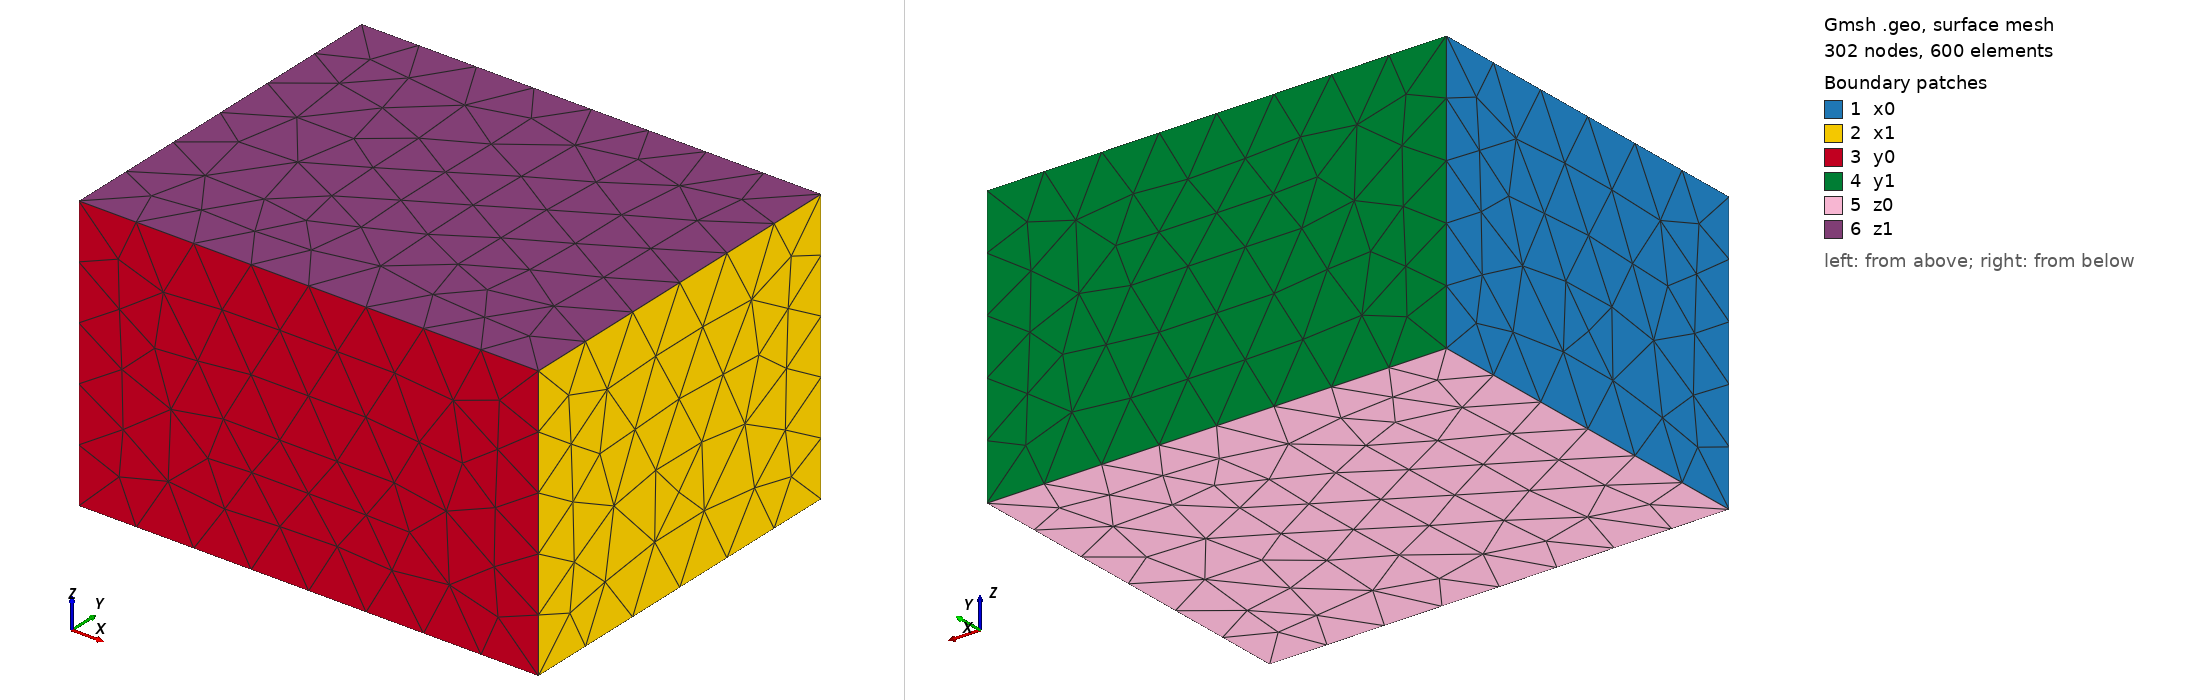

Gmsh geometry script, surface-meshed: 302 nodes, 600 surface elements. Boundary patches (legend numbers): 1 x0, 2 x1, 3 y0, 4 y1, 5 z0, 6 z1. Left view from above one corner, right view from below the opposite corner. Legend entries are the model's physical surfaces. The drawing asked Gmsh for element sizes between 1% and 20% of the model's largest extent; the script's own settings can give other sizes.

=== pec_box.geo (drawn) ===
// Rectangular PEC cavity box a × b × d for the p=2 tagged-mesh eigen
// goldens (issue #871, Epic #836 Phase 2). Unstructured tets, flat walls.
//
// Physical groups:
//   3-D "domain"            the box interior
//   2-D "x0" "x1" "y0" "y1" "z0" "z1"   the six walls, one group each
//
// gmsh reference/gmsh/pec_box.geo -3 -format msh41 -setnumber lc 0.2 -o out.msh
SetFactory("OpenCASCADE");
If (!Exists(lc))
  lc = 0.2;
EndIf
a = 1.0;
b = 0.8;
d = 0.6;
Box(1) = {0, 0, 0, a, b, d};
Mesh.CharacteristicLengthMin = lc;
Mesh.CharacteristicLengthMax = lc;
Mesh.ElementOrder = 1;
Mesh.Algorithm3D = 1;
Physical Volume("domain") = {1};
eps = 1e-6;
Physical Surface("x0") = Surface In BoundingBox{-eps, -eps, -eps, eps, b + eps, d + eps};
Physical Surface("x1") = Surface In BoundingBox{a - eps, -eps, -eps, a + eps, b + eps, d + eps};
Physical Surface("y0") = Surface In BoundingBox{-eps, -eps, -eps, a + eps, eps, d + eps};
Physical Surface("y1") = Surface In BoundingBox{-eps, b - eps, -eps, a + eps, b + eps, d + eps};
Physical Surface("z0") = Surface In BoundingBox{-eps, -eps, -eps, a + eps, b + eps, eps};
Physical Surface("z1") = Surface In BoundingBox{-eps, -eps, d - eps, a + eps, b + eps, d + eps};
